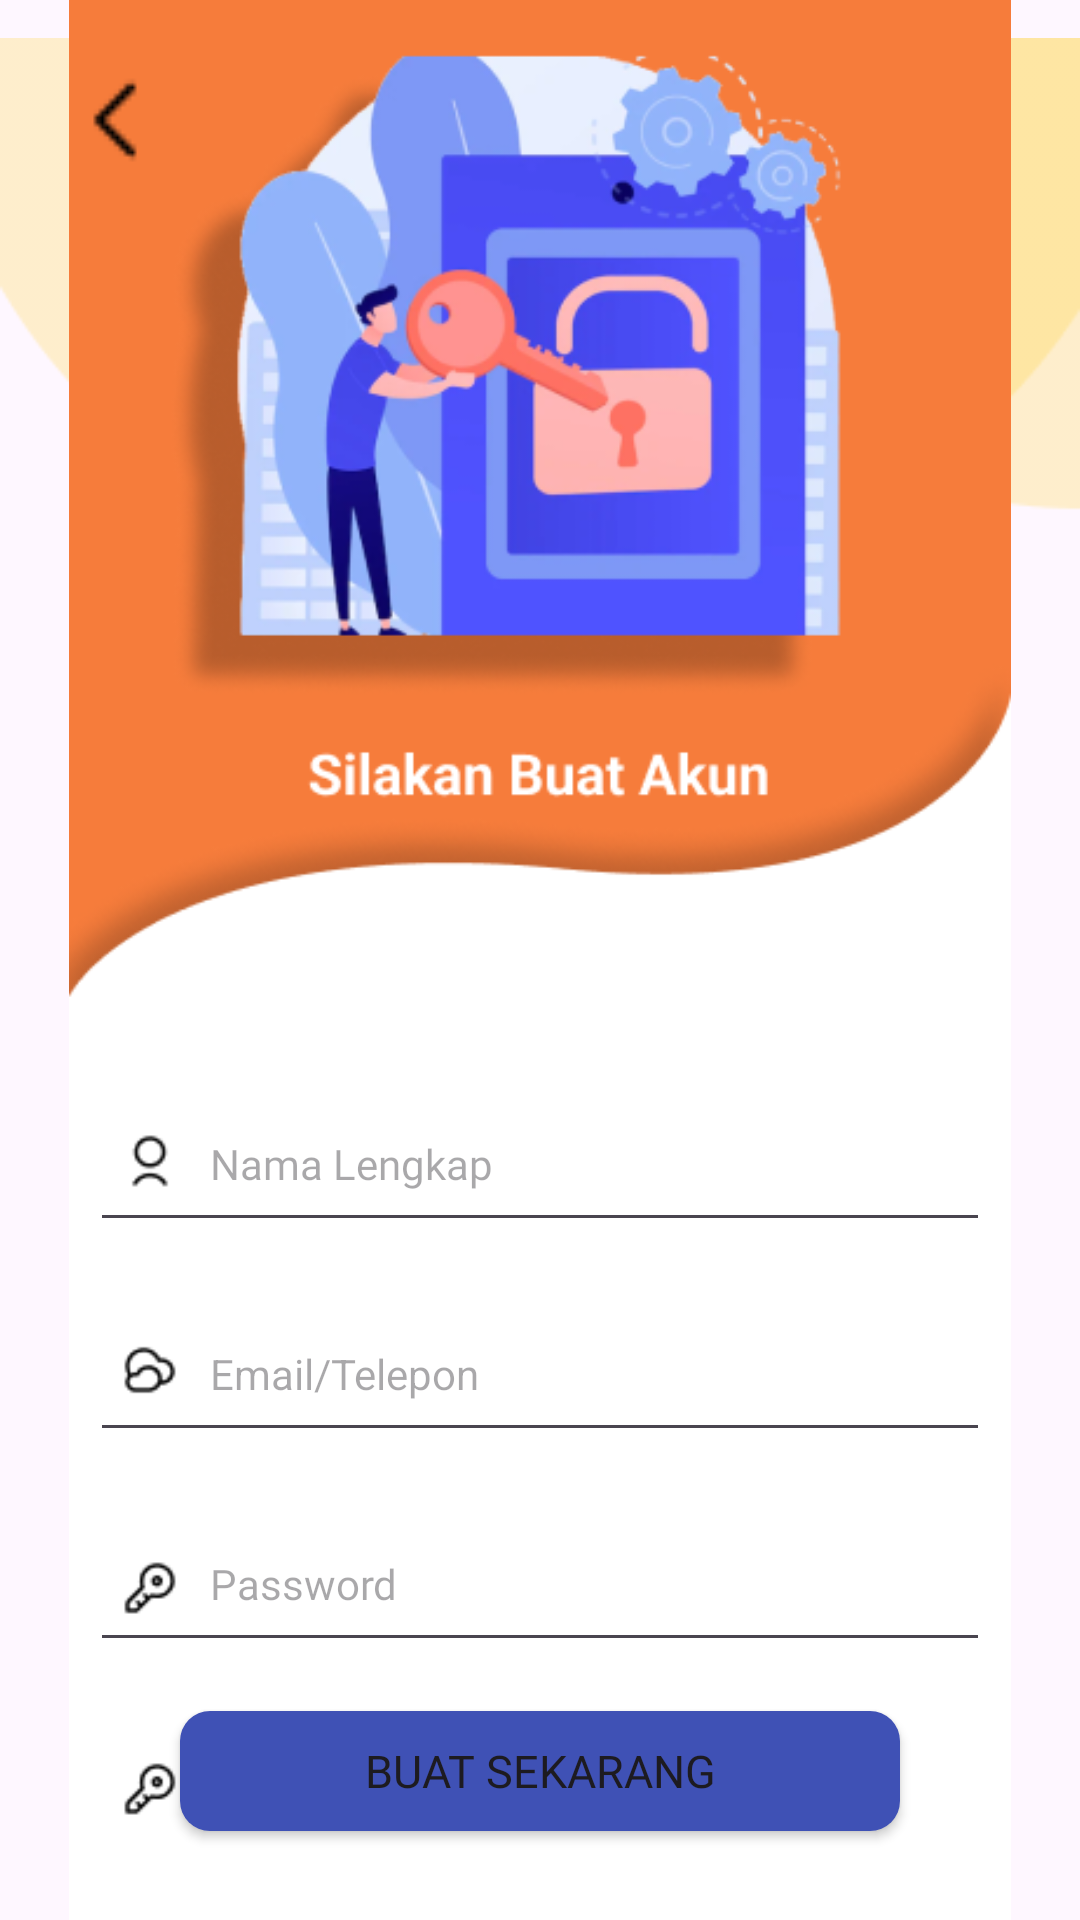

The Android layout XML behind this screen, and the referenced resources:
<!-- AndroidManifest.xml: application theme Theme.TESS -->
<!-- res/layout/activity_registarpage.xml -->
<?xml version="1.0" encoding="utf-8"?>
<RelativeLayout xmlns:android="http://schemas.android.com/apk/res/android"
    xmlns:app="http://schemas.android.com/apk/res-auto"
    xmlns:tools="http://schemas.android.com/tools"
    android:id="@+id/main"
    android:layout_width="match_parent"
    android:layout_height="match_parent"
    tools:context=".RegistarpageActivity">

    <ImageView
        android:id="@+id/imgatas"
        android:layout_width="408dp"
        android:layout_height="209dp"
        android:layout_centerHorizontal="true"
        android:src="@drawable/bgatas"
        tools:ignore="ContentDescription,ImageContrastCheck" />

    <ImageView
        android:layout_width="431dp"
        android:layout_height="match_parent"
        android:layout_centerHorizontal="true"
        android:src="@drawable/register"
        tools:ignore="ContentDescription,ImageContrastCheck" />
    <ImageView
        android:id="@+id/backlogin"
        android:layout_width="40dp"
        android:layout_height="40dp"
        android:src="@drawable/back"
        android:layout_marginTop="20dp"
        android:layout_marginStart="20dp"
        tools:ignore="ContentDescription" />

    <LinearLayout
        android:id="@+id/inputt"
        android:layout_width="match_parent"
        android:layout_height="wrap_content"
        android:layout_below="@id/imgatas"
        android:orientation="vertical"
        android:layout_marginTop="120dp"
        android:padding="30dp"
        android:shadowRadius="10.0">


        <EditText
            android:id="@+id/txtnama"
            android:layout_width="match_parent"
            android:layout_height="55dp"
            android:fontFamily="@font/poppinsregular"
            android:hint="Nama Lengkap "
            android:paddingStart="40dp"
            android:textSize="14sp"
            tools:ignore="Autofill,DuplicateIds,HardcodedText,RtlSymmetry,TextContrastCheck,TextFields,VisualLintTextFieldSize" />

        <EditText
            android:id="@+id/txtemail"
            android:layout_width="match_parent"
            android:layout_height="55dp"
            android:layout_marginTop="15dp"
            android:hint="Email/Telepon"
            android:inputType="textEmailAddress"
            android:paddingStart="40dp"
            android:textSize="14sp"
            tools:ignore="Autofill,DuplicateIds,HardcodedText,RtlSymmetry,VisualLintTextFieldSize,TextContrastCheck" />
        <EditText
            android:id="@+id/txtpassword3"
            android:layout_width="match_parent"
            android:layout_height="55dp"
            android:fontFamily="@font/poppinsregular"
            android:hint="Password"
            android:layout_marginTop="15dp"
            android:paddingStart="40dp"
            android:inputType="textPassword"
            android:textSize="14sp"
            tools:ignore="Autofill,DuplicateIds,HardcodedText,RtlSymmetry,TextContrastCheck,TextFields,VisualLintTextFieldSize" />

        <EditText
            android:id="@+id/txtpassword2"
            android:layout_width="match_parent"
            android:layout_height="55dp"
            android:layout_marginTop="15dp"
            android:hint="Ulangi Password"
            android:inputType="textPassword"
            android:paddingStart="40dp"
            android:textSize="14sp"
            tools:ignore="Autofill,DuplicateIds,HardcodedText,RtlSymmetry,VisualLintTextFieldSize,TextContrastCheck" />

        <ImageView
            android:layout_width="20dp"
            android:layout_height="20dp"
            android:layout_marginStart="10dp"
            android:layout_marginTop="-105dp"
            android:src="@drawable/key2"
            tools:ignore="ContentDescription" />

        <ImageView
            android:layout_width="20dp"
            android:layout_height="20dp"
            android:layout_marginStart="10dp"
            android:layout_marginTop="47dp"
            android:src="@drawable/key2"
            tools:ignore="ContentDescription" />

        <ImageView
            android:layout_width="20dp"
            android:layout_height="20dp"
            android:layout_marginStart="10dp"
            android:layout_marginTop="-160dp"
            android:src="@drawable/cloud"
            tools:ignore="ContentDescription" />

        <ImageView
            android:layout_width="20dp"
            android:layout_height="20dp"
            android:layout_marginStart="10dp"
            android:layout_marginTop="-90dp"
            android:src="@drawable/user"
            tools:ignore="ContentDescription" />
    </LinearLayout>

    <Button
        android:id="@+id/btnregister"
        android:layout_width="240dp"
        android:layout_height="40dp"
        android:layout_marginTop="-70dp"
        android:layout_below="@id/inputt"
        android:fontFamily="@font/poppinssemibold"
        android:layout_centerHorizontal="true"
        android:text="Buat Sekarang"
        android:textSize="15dp"
        android:background="@drawable/buton_saya"
        tools:ignore="HardcodedText,ObsoleteLayoutParam"
        />

</RelativeLayout>
<!-- resources referenced by this layout -->
<resources>
  <!-- drawable back: png bitmap (drawable, 194 bytes) -->
  <!-- drawable bgatas: png bitmap (drawable, 3478 bytes) -->
  <!-- drawable buton_saya (drawable) -->
  <shape xmlns:android="http://schemas.android.com/apk/res/android"
      android:shape="rectangle">
      <solid android:color="#3F51B5"/> 
      <corners android:radius="10dp"/> 
  </shape>
  <!-- drawable cloud: png bitmap (drawable, 423 bytes) -->
  <!-- drawable key2: png bitmap (drawable, 437 bytes) -->
  <!-- drawable register: png bitmap (drawable, 80574 bytes) -->
  <!-- drawable user: png bitmap (drawable, 382 bytes) -->
  <style name="Theme.TESS" parent="Base.Theme.TESS" />
  <style name="Base.Theme.TESS" parent="Theme.Material3.DayNight.NoActionBar">
          
          
      </style>
</resources>
